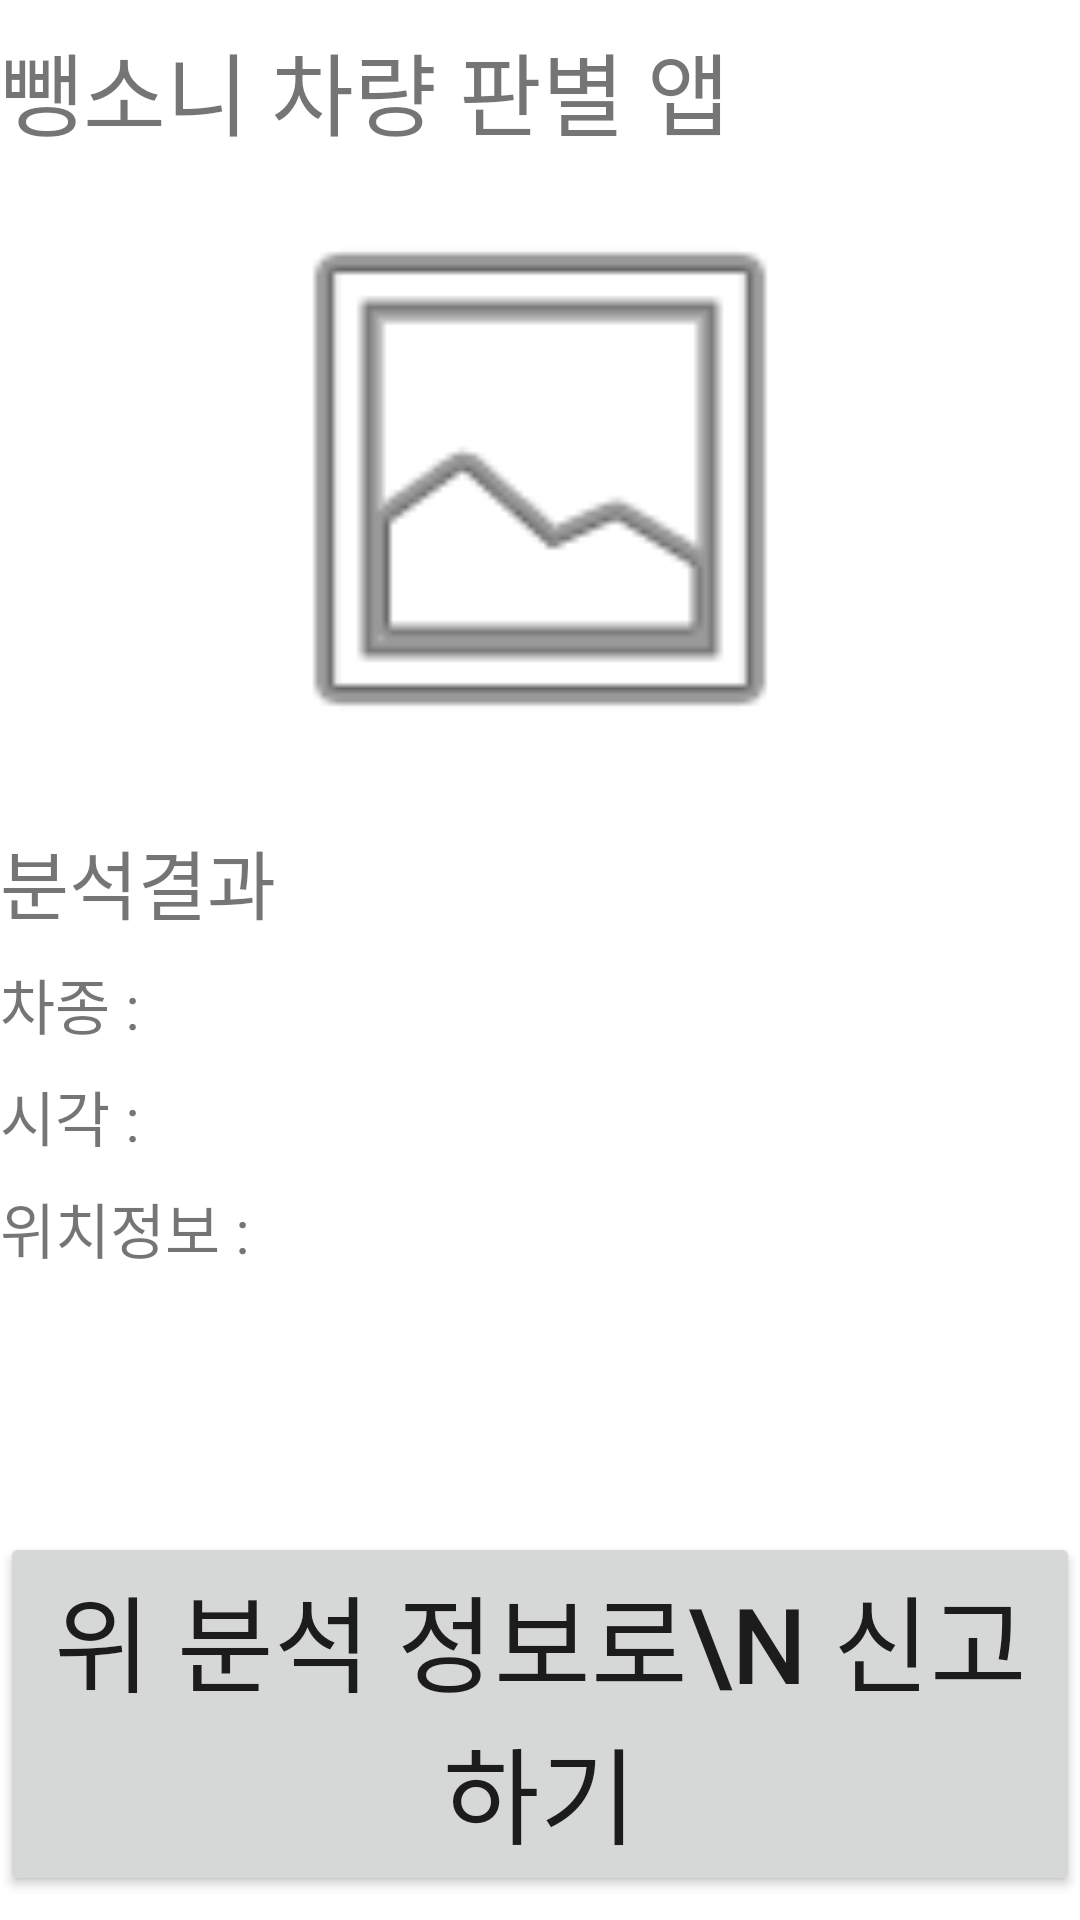

The Android layout XML behind this screen, and the referenced resources:
<!-- AndroidManifest.xml: application theme Theme.Hit_run_car -->
<!-- res/layout/fragment_report.xml -->
<?xml version="1.0" encoding="utf-8"?>
<androidx.constraintlayout.widget.ConstraintLayout
    xmlns:android="http://schemas.android.com/apk/res/android"
    xmlns:app="http://schemas.android.com/apk/res-auto"
    xmlns:tools="http://schemas.android.com/tools"
    android:layout_width="match_parent"
    android:layout_height="match_parent"
    tools:context=".ReportFragment">

    <TextView
        android:id="@+id/title_text"
        android:layout_width="0dp"
        android:layout_height="wrap_content"
        android:layout_marginTop="8dp"
        android:layout_marginEnd="8dp"
        android:text="뺑소니 차량 판별 앱"
        android:textSize="30sp"
        app:layout_constraintEnd_toEndOf="parent"
        app:layout_constraintStart_toStartOf="parent"
        app:layout_constraintTop_toTopOf="parent"
        app:layout_constraintBottom_toTopOf="@id/imageView2"/>



    <ImageView
        android:id="@+id/imageView2"
        android:layout_width="0dp"
        android:layout_height="200dp"
        android:layout_marginTop="8dp"
        android:src="@android:drawable/ic_menu_gallery"
        app:layout_constraintEnd_toEndOf="parent"
        app:layout_constraintStart_toStartOf="parent"
        app:layout_constraintTop_toBottomOf="@id/title_text"
        app:layout_constraintBottom_toTopOf="@id/analysis_result_textView"/>

    <TextView
        android:id="@+id/analysis_result_textView"
        android:layout_width="match_parent"
        android:layout_height="wrap_content"
        android:layout_marginTop="16dp"
        android:text="분석결과"
        android:textSize="25sp"
        app:layout_constraintBottom_toTopOf="@id/car_type_textView"
        app:layout_constraintEnd_toEndOf="parent"
        app:layout_constraintStart_toStartOf="parent"
        app:layout_constraintTop_toBottomOf="@id/imageView2" />

    <TextView
        android:id="@+id/car_type_textView"
        android:layout_width="match_parent"
        android:layout_height="wrap_content"
        android:layout_marginTop="8dp"
        android:text="차종 : "
        android:textSize="20sp"
        app:layout_constraintEnd_toEndOf="parent"
        app:layout_constraintStart_toStartOf="parent"
        app:layout_constraintTop_toBottomOf="@id/analysis_result_textView"
        app:layout_constraintBottom_toTopOf="@id/car_time_textView"/>

    <TextView
        android:id="@+id/car_time_textView"
        android:layout_width="match_parent"
        android:layout_height="wrap_content"
        android:layout_marginTop="8dp"
        android:text="시각 : "
        android:textSize="20sp"
        app:layout_constraintEnd_toEndOf="parent"
        app:layout_constraintStart_toStartOf="parent"
        app:layout_constraintTop_toBottomOf="@id/car_type_textView"
        app:layout_constraintBottom_toTopOf="@id/car_location_textView"/>

    <TextView
        android:id="@+id/car_location_textView"
        android:layout_width="match_parent"
        android:layout_height="wrap_content"
        android:layout_marginTop="8dp"
        android:text="위치정보 : "
        android:textSize="20sp"
        app:layout_constraintEnd_toEndOf="parent"
        app:layout_constraintStart_toStartOf="parent"
        app:layout_constraintTop_toBottomOf="@id/car_time_textView" />

    <Button
        android:id="@+id/btn_report"
        android:layout_width="match_parent"
        android:layout_height="wrap_content"
        android:layout_marginBottom="8dp"
        android:text="위 분석 정보로\n 신고하기"
        android:textSize="35sp"
        app:layout_constraintBottom_toBottomOf="parent"
        tools:layout_editor_absoluteX="8dp" />


</androidx.constraintlayout.widget.ConstraintLayout>
<!-- resources referenced by this layout -->
<resources>
  <style name="Theme.Hit_run_car" parent="Theme.MaterialComponents.DayNight.DarkActionBar">
          
          <item name="colorPrimary">@color/purple_500</item>
          <item name="colorPrimaryVariant">@color/purple_700</item>
          <item name="colorOnPrimary">@color/white</item>
          
          <item name="colorSecondary">@color/teal_200</item>
          <item name="colorSecondaryVariant">@color/teal_700</item>
          <item name="colorOnSecondary">@color/black</item>
          
          <item name="android:statusBarColor" tools:targetApi="l">?attr/colorPrimaryVariant</item>
          
      </style>
  <!-- not gathered from this repository: default colours our renderer supplied (Android Studio template values) -->
  <color name="purple_500">#FF6200EE</color>
  <color name="purple_700">#FF3700B3</color>
  <color name="teal_200">#FF03DAC5</color>
  <color name="teal_700">#FF018786</color>
  <color name="black">#FF000000</color>
  <color name="white">#FFFFFFFF</color>
</resources>
